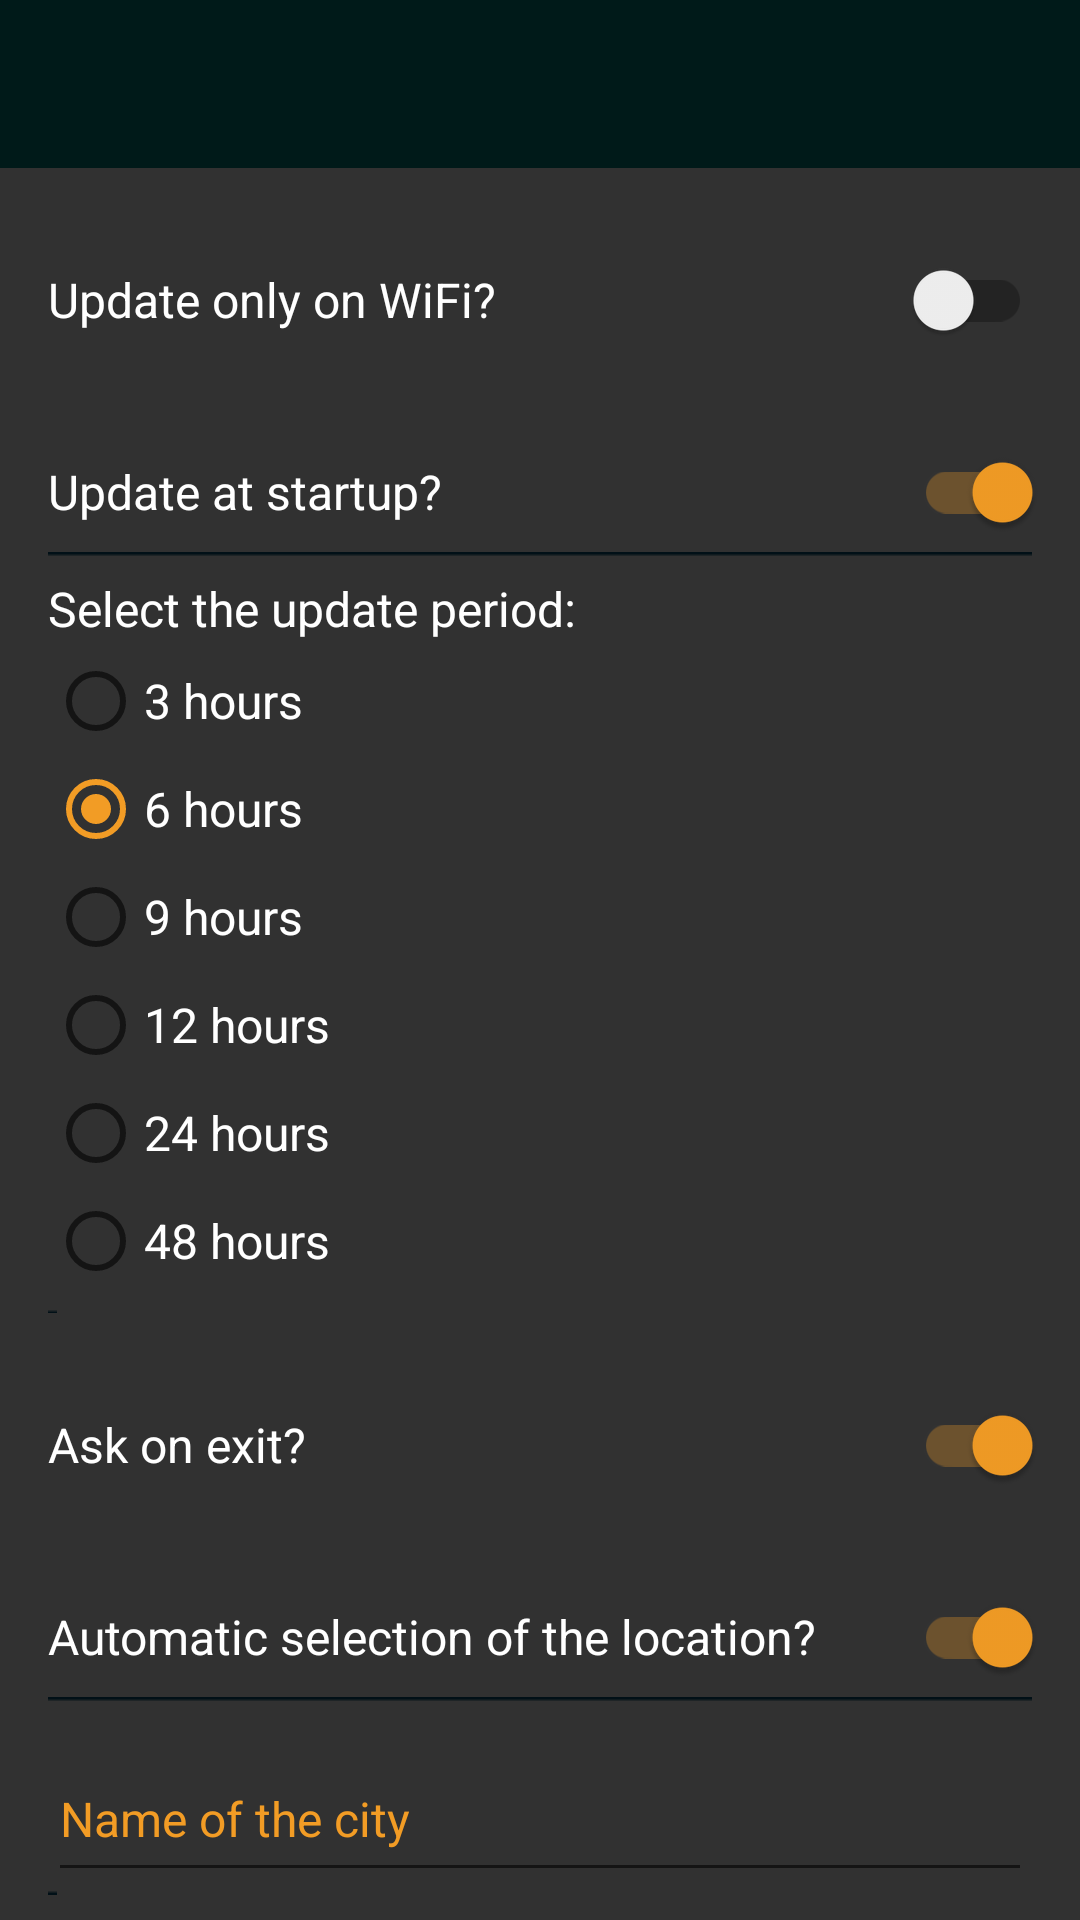

This screen was rendered from an Android layout file. Write that file and the resources it references.
<!-- AndroidManifest.xml: activity theme AppTheme.NoActionBar -->
<!-- res/layout/activity_settings.xml -->
<?xml version="1.0" encoding="utf-8"?>
<LinearLayout xmlns:android="http://schemas.android.com/apk/res/android"
    xmlns:tools="http://schemas.android.com/tools"
    xmlns:app="http://schemas.android.com/apk/res-auto"
    android:layout_width="match_parent"
    android:layout_height="match_parent"
    android:orientation="vertical"
    tools:context="com.example.wheather.view.SettingsActivity"
    android:background="@color/default_bg">
    <android.support.v7.widget.Toolbar
        android:id="@+id/toolbar"
        android:layout_width="match_parent"
        android:layout_height="?attr/actionBarSize"
        android:background="?attr/colorPrimary"
        app:popupTheme="@style/AppTheme.PopupOverlay" />

    <ScrollView
        android:layout_width="match_parent"
        android:layout_height="match_parent"
        android:overScrollMode="never">
        <LinearLayout
            android:layout_width="match_parent"
            android:layout_height="wrap_content"
            android:orientation="vertical">
            <android.support.v7.widget.SwitchCompat
                android:id="@+id/scSettingsUploadWifi"
                android:checked="false"
                android:text="@string/only_wifi"
                style="@style/SettingsDataText" />

            <android.support.v7.widget.SwitchCompat
                android:id="@+id/scSettingsUploadStart"
                android:checked="true"
                android:text="@string/update_startup"
                style="@style/SettingsDataText" />

            <RelativeLayout
                android:layout_width="match_parent"
                android:layout_height="wrap_content"
                android:paddingTop="8dp"
                android:paddingBottom="8dp"
                android:id="@+id/rlSettingsPeriodContainer"
                android:background="@drawable/line_top"
                android:layout_marginLeft="16dp"
                android:layout_marginRight="16dp">
                <TextView
                    android:layout_width="match_parent"
                    android:layout_height="wrap_content"
                    android:textSize="16sp"
                    android:id="@+id/tvSettingsPeriodTitle"
                    android:text="@string/select_period"
                    android:textColor="@color/white" />

                <RadioGroup
                    android:layout_width="match_parent"
                    android:layout_height="wrap_content"
                    android:id="@+id/rgSettingsPeriod"
                    android:layout_below="@+id/tvSettingsPeriodTitle"
                    android:orientation="vertical"
                    android:checkedButton="@+id/acrbSettingsPeriod6">

                    <android.support.v7.widget.AppCompatRadioButton
                        android:layout_width="wrap_content"
                        android:layout_height="wrap_content"
                        android:text="@string/period_3"
                        android:id="@+id/acrbSettingsPeriod3"
                        style="@style/CheckTypeComponent"/>
                    <android.support.v7.widget.AppCompatRadioButton
                        android:layout_width="wrap_content"
                        android:layout_height="wrap_content"
                        android:text="@string/period_6"
                        android:id="@+id/acrbSettingsPeriod6"
                        style="@style/CheckTypeComponent"/>
                    <android.support.v7.widget.AppCompatRadioButton
                        android:layout_width="wrap_content"
                        android:layout_height="wrap_content"
                        android:text="@string/period_9"
                        android:id="@+id/acrbSettingsPeriod9"
                        style="@style/CheckTypeComponent"/>
                    <android.support.v7.widget.AppCompatRadioButton
                        android:layout_width="wrap_content"
                        android:layout_height="wrap_content"
                        android:text="@string/period_12"
                        android:id="@+id/acrbSettingsPeriod12"
                        style="@style/CheckTypeComponent"/>
                    <android.support.v7.widget.AppCompatRadioButton
                        android:layout_width="wrap_content"
                        android:layout_height="wrap_content"
                        android:text="@string/period_24"
                        android:id="@+id/acrbSettingsPeriod24"
                        style="@style/CheckTypeComponent"/>
                    <android.support.v7.widget.AppCompatRadioButton
                        android:layout_width="wrap_content"
                        android:layout_height="wrap_content"
                        android:text="@string/period_48"
                        android:id="@+id/acrbSettingsPeriod48"
                        style="@style/CheckTypeComponent"/>
                </RadioGroup>
            </RelativeLayout>

            <android.support.v7.widget.SwitchCompat
                android:id="@+id/scSettingsAskExit"
                android:checked="true"
                android:text="@string/message_on_exit"
                style="@style/SettingsDataText" />

            <android.support.v7.widget.SwitchCompat
                android:id="@+id/scSettingsAutoLocation"
                android:checked="true"
                android:text="@string/auto_location"
                style="@style/SettingsDataText" />

            <RelativeLayout
                android:layout_width="match_parent"
                android:layout_height="wrap_content"
                android:id="@+id/rlSettingsCityContainer"
                android:background="@drawable/line_top"
                android:layout_marginLeft="16dp"
                android:layout_marginRight="16dp">
                <android.support.design.widget.TextInputLayout
                    android:layout_width="match_parent"
                    android:layout_height="56dp"
                    style="@style/PaddedTextLayout"
                    android:layout_marginTop="8dp"
                    android:id="@+id/tilSettingsCity"
                    app:hintTextAppearance="@style/TextFloatingLabel"
                    android:orientation="horizontal"
                    android:layout_toLeftOf="@+id/rlSettingsBtCity"
                    android:focusable="true"
                    android:focusableInTouchMode="true">
                    <requestFocus/>

                    <AutoCompleteTextView
                        android:layout_width="match_parent"
                        android:layout_height="match_parent"
                        android:gravity="center_vertical"
                        android:id="@+id/actvSettingsCityEdit"
                        android:hint="@string/enter_city_name"
                        style="@style/TilAutoCompleteTextView"
                        android:textCursorDrawable="@drawable/actv_cursor"
                        tools:text="@string/enter_city_name"
                        android:nextFocusUp="@+id/tilSettingsCity"
                        android:nextFocusDown="@+id/tilSettingsCity"
                        android:nextFocusForward="@+id/tilSettingsCity"/>

                </android.support.design.widget.TextInputLayout>
                <RelativeLayout
                    android:layout_width="56dp"
                    android:layout_height="56dp"
                    android:id="@+id/rlSettingsBtCity"
                    android:layout_alignParentRight="true"
                    android:visibility="gone">
                    <ImageView
                        android:layout_width="36dp"
                        android:layout_height="36dp"
                        android:src="@drawable/ic_check"
                        android:id="@+id/imbtSettingsCity"
                        android:layout_centerHorizontal="true"
                        android:layout_alignParentBottom="true"
                        android:background="@color/transparent" />
                </RelativeLayout>
            </RelativeLayout>
        </LinearLayout>
    </ScrollView>


</LinearLayout>
<!-- resources referenced by this layout -->
<resources>
  <color name="default_bg">#313131</color>
  <color name="transparent">#00000000</color>
  <color name="white">#ffffff</color>
  <string name="auto_location">Automatic selection of the location?</string>
  <string name="enter_city_name">Name of the city</string>
  <string name="message_on_exit">Ask on exit?</string>
  <string name="only_wifi">Update only on WiFi?</string>
  <string name="period_12">12 hours</string>
  <string name="period_24">24 hours</string>
  <string name="period_3">3 hours</string>
  <string name="period_48">48 hours</string>
  <string name="period_6">6 hours</string>
  <string name="period_9">9 hours</string>
  <string name="select_period">Select the update period:</string>
  <string name="update_startup">Update at startup?</string>
  <style name="AppTheme.PopupOverlay" parent="ThemeOverlay.AppCompat.Light" />
  <style name="CheckTypeComponent">
          <item name="colorAccent">@color/colorAccent</item>
          <item name="android:textColorSecondary">@color/white</item>
          <item name="android:textColor">@color/white</item>
          <item name="android:layout_marginTop">4dp</item>
          <item name="android:textSize">16sp</item>
      </style>
  <style name="PaddedTextLayout" parent="TextLayout">
      </style>
  <style name="SettingsDataText">
          <item name="android:layout_width">match_parent</item>
          <item name="android:layout_height">40dp</item>
          <item name="android:layout_marginTop">24dp</item>
          <item name="android:textColor">@color/white</item>
          <item name="android:textSize">16sp</item>
          <item name="android:paddingRight">16dp</item>
          <item name="android:paddingLeft">16dp</item>
          <item name="android:gravity">center_vertical</item>
      </style>
  <style name="TextFloatingLabel" parent="@android:style/TextAppearance">
          <item name="android:textColor">@color/colorAccent</item>
          <item name="android:textSize">12sp</item>
      </style>
  <style name="TilAutoCompleteTextView">
          <item name="android:imeOptions">actionDone</item>
          <item name="android:paddingTop">4dp</item>
          <item name="android:singleLine">true</item>
          <item name="android:textColor">@color/white</item>
          <item name="android:textSize">16sp</item>
          <item name="android:textColorHint">@color/color2</item>
      </style>
  <style name="AppTheme.NoActionBar">
          <item name="windowActionBar">false</item>
          <item name="windowNoTitle">true</item>
      </style>
  <color name="colorAccent">#f29c25</color>
  <style name="TextLayout">
          <item name="android:textColorHint">@color/colorAccent</item>
      </style>
  <color name="color2">#aa6622</color>
</resources>
